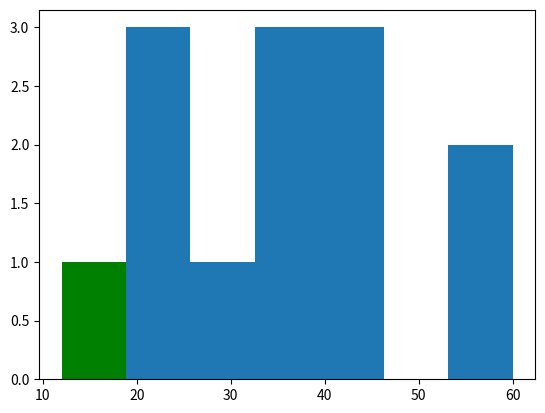

This figure's Python source: (Note: this script raises an exception after producing the figure.)
import matplotlib.pyplot as plt
fig = plt.figure('histogram')
ax = fig.add_subplot(1,1,1)
ax.hist([21,12,23,35,45,60,33,22,56,34,28,40,41],bins=7, facecolor='g', normed= True)

plt.title('Distribution')
plt.xlabel('Range')
plt.ylabel('Amount')
plt.show()